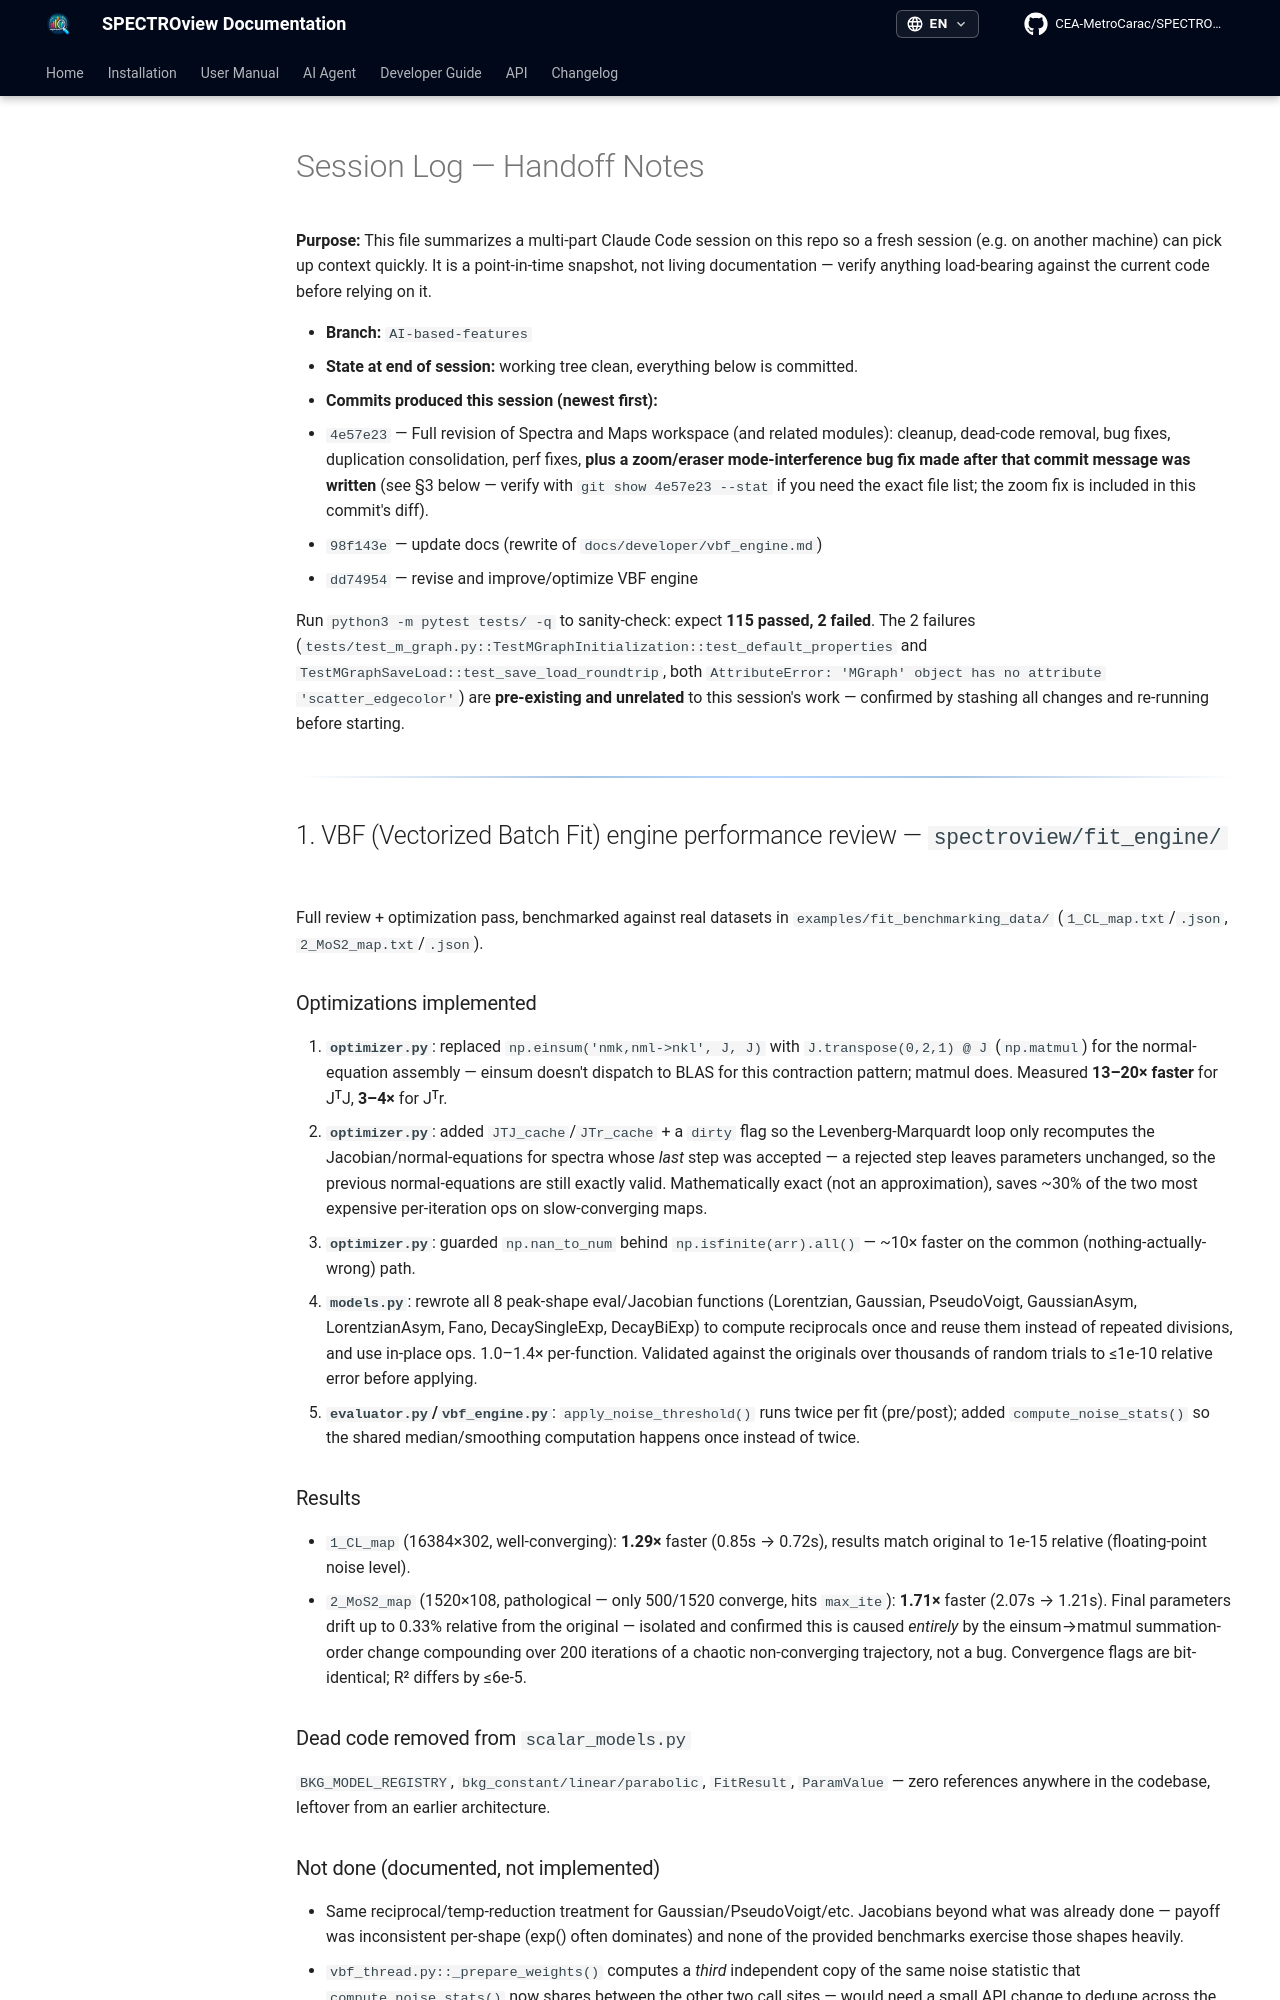

repository: CEA-MetroCarac/SPECTROview · page: log/index.html · generator: mkdocs

# Session Log — Handoff Notes

**Purpose:** This file summarizes a multi-part Claude Code session on this repo so a fresh
session (e.g. on another machine) can pick up context quickly. It is a point-in-time
snapshot, not living documentation — verify anything load-bearing against the current code
before relying on it.

- **Branch:** `AI-based-features`
- **State at end of session:** working tree clean, everything below is committed.
- **Commits produced this session (newest first):**
  - `4e57e23` — Full revision of Spectra and Maps workspace (and related modules): cleanup, dead-code removal, bug fixes, duplication consolidation, perf fixes, **plus a zoom/eraser mode-interference bug fix made after that commit message was written** (see §3 below — verify with `git show 4e57e23 --stat` if you need the exact file list; the zoom fix is included in this commit's diff).
  - `98f143e` — update docs (rewrite of `docs/developer/vbf_engine.md`)
  - `dd74954` — revise and improve/optimize VBF engine

Run `python3 -m pytest tests/ -q` to sanity-check: expect **115 passed, 2 failed**. The 2
failures (`tests/test_m_graph.py::TestMGraphInitialization::test_default_properties` and
`TestMGraphSaveLoad::test_save_load_roundtrip`, both `AttributeError:
'MGraph' object has no attribute 'scatter_edgecolor'`) are **pre-existing and unrelated** to
this session's work — confirmed by stashing all changes and re-running before starting.

---

## 1. VBF (Vectorized Batch Fit) engine performance review — `spectroview/fit_engine/`

Full review + optimization pass, benchmarked against real datasets in
`examples/fit_benchmarking_data/` (`1_CL_map.txt`/`.json`, `2_MoS2_map.txt`/`.json`).

### Optimizations implemented
1. **`optimizer.py`**: replaced `np.einsum('nmk,nml->nkl', J, J)` with `J.transpose(0,2,1) @ J`
   (`np.matmul`) for the normal-equation assembly — einsum doesn't dispatch to BLAS for this
   contraction pattern; matmul does. Measured **13–20× faster** for JᵀJ, **3–4×** for Jᵀr.
2. **`optimizer.py`**: added `JTJ_cache`/`JTr_cache` + a `dirty` flag so the Levenberg-Marquardt
   loop only recomputes the Jacobian/normal-equations for spectra whose *last* step was
   accepted — a rejected step leaves parameters unchanged, so the previous normal-equations
   are still exactly valid. Mathematically exact (not an approximation), saves ~30% of the two
   most expensive per-iteration ops on slow-converging maps.
3. **`optimizer.py`**: guarded `np.nan_to_num` behind `np.isfinite(arr).all()` — ~10× faster on
   the common (nothing-actually-wrong) path.
4. **`models.py`**: rewrote all 8 peak-shape eval/Jacobian functions (Lorentzian, Gaussian,
   PseudoVoigt, GaussianAsym, LorentzianAsym, Fano, DecaySingleExp, DecayBiExp) to compute
   reciprocals once and reuse them instead of repeated divisions, and use in-place ops. 1.0–1.4×
   per-function. Validated against the originals over thousands of random trials to ≤1e-10
   relative error before applying.
5. **`evaluator.py`/`vbf_engine.py`**: `apply_noise_threshold()` runs twice per fit (pre/post);
   added `compute_noise_stats()` so the shared median/smoothing computation happens once instead
   of twice.

### Results
- `1_CL_map` (16384×302, well-converging): **1.29×** faster (0.85s → 0.72s), results match
  original to 1e-15 relative (floating-point noise level).
- `2_MoS2_map` (1520×108, pathological — only 500/1520 converge, hits `max_ite`): **1.71×**
  faster (2.07s → 1.21s). Final parameters drift up to 0.33% relative from the original —
  isolated and confirmed this is caused *entirely* by the einsum→matmul summation-order change
  compounding over 200 iterations of a chaotic non-converging trajectory, not a bug. Convergence
  flags are bit-identical; R² differs by ≤6e-5.

### Dead code removed from `scalar_models.py`
`BKG_MODEL_REGISTRY`, `bkg_constant/linear/parabolic`, `FitResult`, `ParamValue` — zero
references anywhere in the codebase, leftover from an earlier architecture.

### Not done (documented, not implemented)
- Same reciprocal/temp-reduction treatment for Gaussian/PseudoVoigt/etc. Jacobians beyond what
  was already done — payoff was inconsistent per-shape (exp() often dominates) and none of the
  provided benchmarks exercise those shapes heavily.
- `vbf_thread.py::_prepare_weights()` computes a *third* independent copy of the same noise
  statistic that `compute_noise_stats()` now shares between the other two call sites — would
  need a small API change to dedupe across the module boundary; flagged, not implemented.

---
